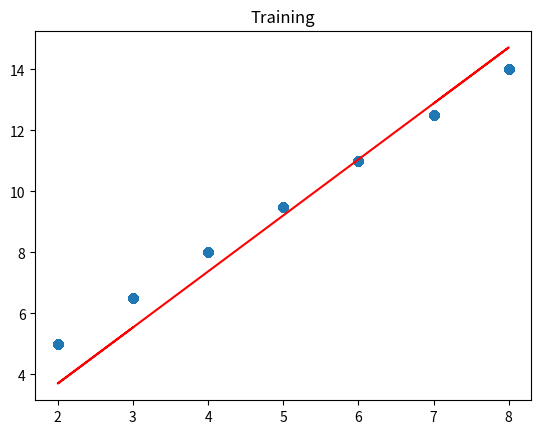

Recreate this plot in Python.
import numpy as np
import matplotlib.pyplot as plt


class LinearRegression(object):
    """Simple linear regression implemented from scratch"""

    def __init__(self) -> None:
        self.theta = np.random.random(2)

    def __repr__(self) -> str:
        return f"{self.theta[0]:.5f} + {self.theta[1]:.5f} * X"

    @staticmethod
    def assert_sizes(*arrays):
        default_len = len(arrays[0])
        for array in arrays:
            if len(array) != default_len:
                raise Exception("Arrays should have same size")

    def hypothesis(self, x):
        """Linear regression hypothesis : h(Ø) = Ø_o + Ø_1 * x"""
        return self.theta[0] + self.theta[1] * x

    @staticmethod
    def cost(y_true, y_pred):
        """
            Cost function of linear regression J(Ø) = sum(y_pred - y_true)^2
        """
        cost = 0
        for i in range(len(y_true)):
            cost += pow((y_true[i]-y_pred[i]), 2)

        cost /= len(y_true)

        return cost

    def _gradient_descent(self, m, b, X, y, alpha=0.001):
        m_gradient = 0.0
        b_gradient = 0.0

        # Compute the partial gradients with respect to m and b
        for i in range(len(X)):
            m_gradient += (y[i] - self.hypothesis(X[i])) * X[i]
            b_gradient = (y[i] - self.hypothesis(X[i]))

        m_gradient = (-2 * m_gradient) / len(X)
        b_gradient = (-2 * b_gradient) / len(X)

        # Update the parameters
        m = m - alpha * m_gradient
        b = b - alpha * b_gradient

        return m, b

    def fit(self, X, y, lr=0.01, epochs=100, verbose=True, visualize=True):
        """Linear regression training method, fits function to data"""
        self.assert_sizes(X, y)

        # Determine when to output the cost values
        if verbose:
            consistency = int(epochs / 20)

        # Iterate over epochs
        for epoch in range(epochs):
            self.theta[1], self.theta[0] = self._gradient_descent(self.theta[1],
                                                                  self.theta[0],
                                                                  X, y,
                                                                  alpha=lr)
            # Compute the cost function
            y_hat = [self.hypothesis(X[i]) for i in range(len(X))]
            cost = self.cost(y, y_hat)
        if verbose:
            consistency = int(epochs / 20)
            if (int(epoch % 10) == 0):
                print("Epoch: {} Cost: {}".format(epoch, cost))

        # Visualize training data
        if visualize:
            # Compute model output with best parameters
            output = [self.hypothesis(X[i]) for i in range(len(X))]

            # Visualize true vs predictions for calibration
            plt.title('Training')
            plt.scatter(X, y)
            plt.plot(X, output, color='red')
            plt.show()


lr = LinearRegression()
print(lr)
X = list(np.random.randint(2, 9, size=1000))
y = [1.5*j+2 for j in X]
lr.fit(X, y)
